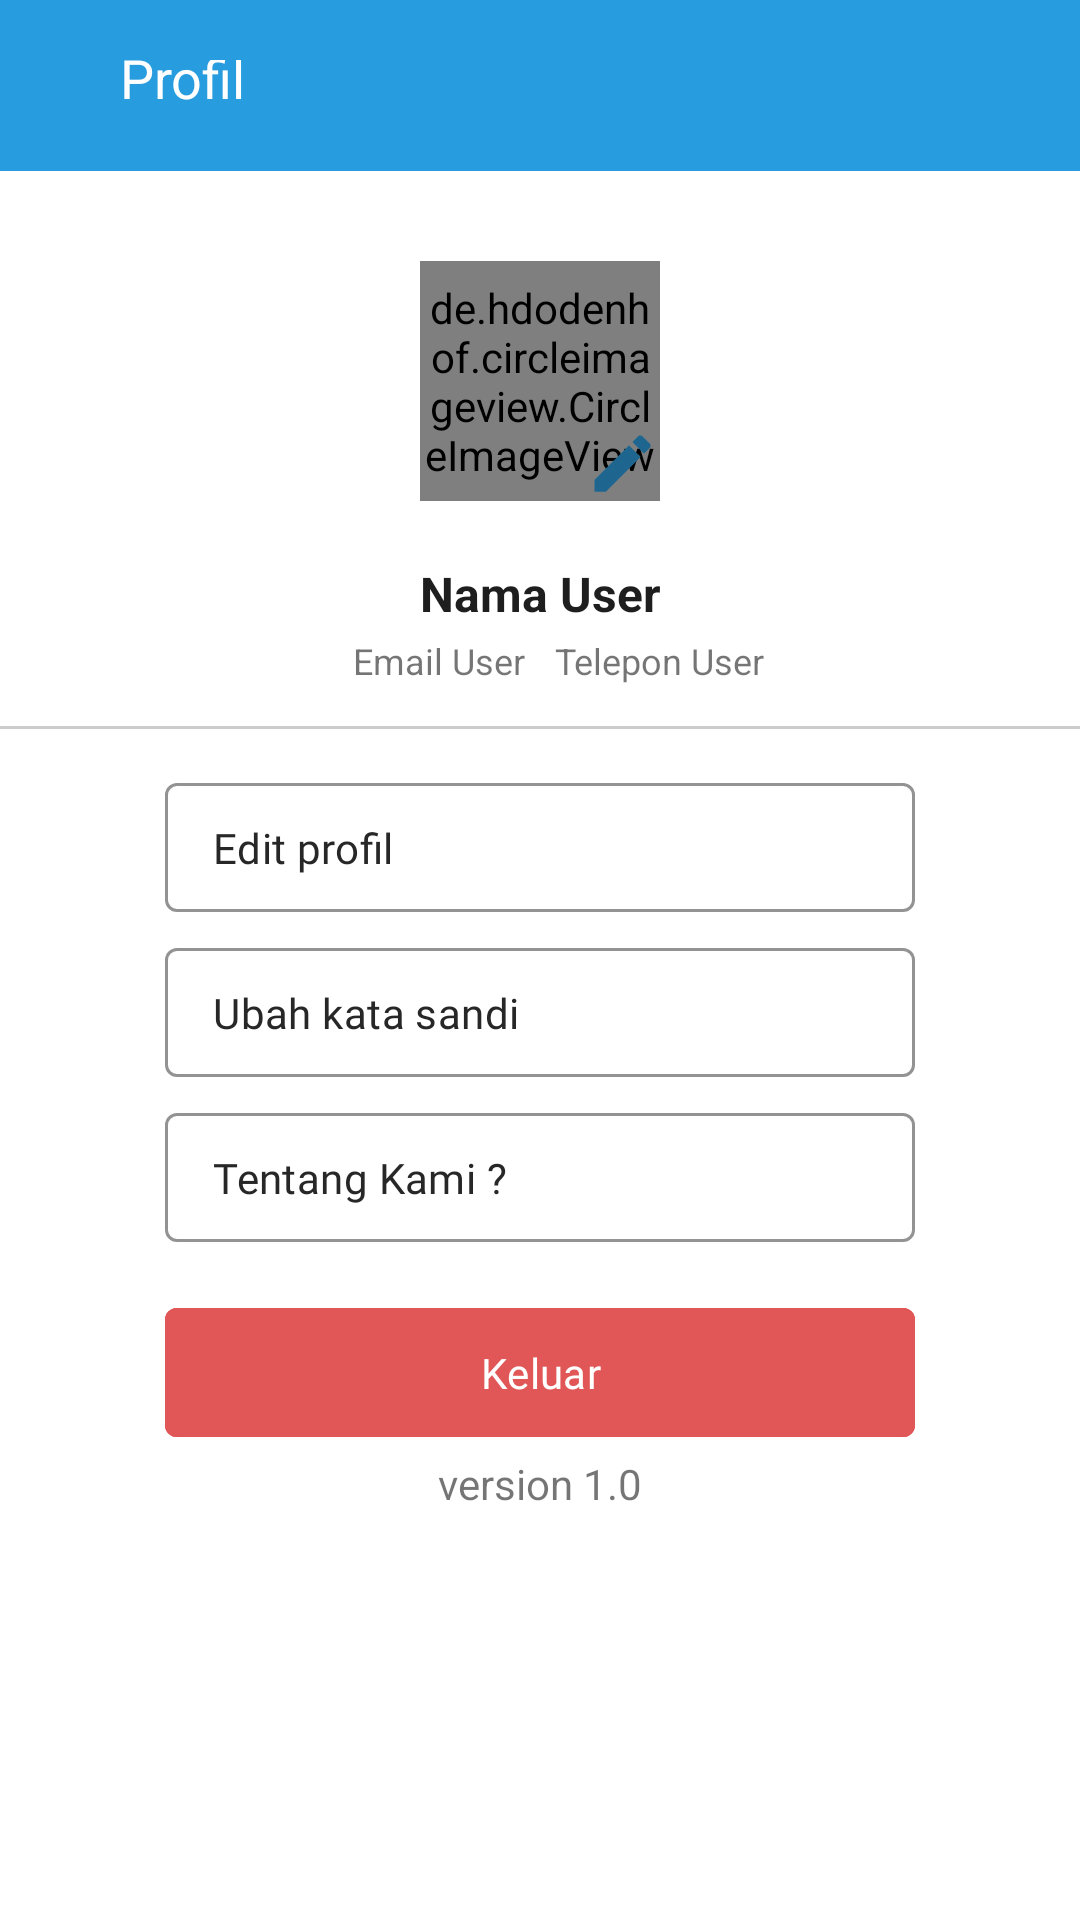

The Android layout XML behind this screen, and the referenced resources:
<!-- AndroidManifest.xml: application theme AppTheme -->
<!-- res/layout/fragment_akun.xml -->
<?xml version="1.0" encoding="utf-8"?>
<LinearLayout xmlns:android="http://schemas.android.com/apk/res/android"
    xmlns:app="http://schemas.android.com/apk/res-auto"
    xmlns:tools="http://schemas.android.com/tools"
    android:background="@color/colorWhite"
    android:layout_width="match_parent"
    android:layout_height="match_parent"
    android:orientation="vertical"
    tools:context=".fragment.AkunFragment">
    <LinearLayout
        android:id="@+id/ll"
        android:padding="20dp"
        android:gravity="center_vertical"
        android:orientation="horizontal"
        android:background="@color/bg_btn_color"
        android:layout_width="match_parent"
        android:layout_height="57dp">
        <TextView
            android:textSize="18dp"
            android:layout_marginLeft="20dp"
            android:layout_width="wrap_content"
            android:layout_height="30dp"
            android:textColor="@color/colorWhite"
            android:text="Profil"/>

    </LinearLayout>
    <androidx.core.widget.NestedScrollView
        android:layout_width="match_parent"
        android:layout_height="match_parent">
        <LinearLayout
            android:orientation="vertical"
            android:layout_width="match_parent"
            android:layout_height="match_parent">
            <LinearLayout
                android:orientation="vertical"
                android:layout_width="match_parent"
                android:layout_height="wrap_content">
                <RelativeLayout
                    android:layout_marginTop="30dp"
                    android:layout_gravity="center"
                    android:gravity="center"
                    android:layout_width="80dp"
                    android:layout_height="80dp">
                    <de.hdodenhof.circleimageview.CircleImageView
                        android:id="@+id/pilih_gmbr"
                        android:layout_width="80dp"
                        android:layout_height="80dp"
                        android:src="@drawable/ic_baseline_person_24"/>

                    <ImageView
                        android:layout_width="25dp"
                        android:layout_height="25dp"
                        android:layout_alignParentRight="true"
                        android:layout_alignParentBottom="true"
                        android:src="@drawable/ic_baseline_create_24" />
                </RelativeLayout>
                <LinearLayout
                    android:gravity="center"
                    android:layout_marginTop="20dp"
                    android:layout_marginBottom="5dp"
                    android:layout_width="match_parent"
                    android:layout_height="20dp">
                    <TextView
                        android:textColor="@color/ColorBlack"
                        android:gravity="center"
                        android:id="@+id/tv_nama"
                        android:textSize="16dp"
                        android:text="Nama User"
                        android:layout_width="280dp"
                        android:layout_height="wrap_content"
                        android:textStyle="bold"/>
                </LinearLayout>
                <LinearLayout
                    android:layout_marginBottom="10dp"
                    android:layout_width="match_parent"
                    android:layout_height="wrap_content">
                    <LinearLayout
                        android:paddingRight="5dp"
                        android:layout_width="0dp"
                        android:layout_height="20dp"
                        android:layout_weight="1">
                        <TextView
                            android:gravity="right"
                            android:id="@+id/tv_email"
                            android:textSize="12dp"
                            android:text="Email User"
                            android:layout_width="match_parent"
                            android:layout_height="wrap_content"/>
                    </LinearLayout>
                    <LinearLayout
                        android:paddingLeft="5dp"
                        android:layout_width="0dp"
                        android:layout_height="20dp"
                        android:layout_weight="1">
                        <TextView
                            android:gravity="left"
                            android:id="@+id/tv_telepon"
                            android:textSize="12dp"
                            android:text="Telepon User"
                            android:layout_width="match_parent"
                            android:layout_height="wrap_content"/>
                    </LinearLayout>
                </LinearLayout>
                <LinearLayout
                    android:layout_gravity="center"
                    android:layout_width="match_parent"
                    android:layout_height="1dp"
                    android:background="#4A505050"/>
            </LinearLayout>
            <LinearLayout
                android:padding="2dp"
                android:layout_width="match_parent"
                android:layout_height="match_parent"
                android:layout_marginTop="10dp"
                android:orientation="vertical"
                android:gravity="center"
                android:paddingBottom="10dp">

                <com.google.android.material.button.MaterialButton
                    android:id="@+id/btn_editProfile"
                    app:icon="@drawable/ic_baseline_person_24"
                    app:iconTint="@color/iconbtn"
                    style="@style/Widget.MaterialComponents.Button.OutlinedButton"
                    android:layout_width="250dp"
                    android:layout_height="55dp"
                    android:textAlignment="viewStart"
                    android:text="Edit profil"
                    android:fontFamily="@font/font_roboto"
                    android:textAllCaps="false"
                    android:textColor="@color/textbtn"
                    android:backgroundTint="@color/colorWhite"
                    app:strokeColor="#939393"
                    android:letterSpacing="0.01"/>
                <com.google.android.material.button.MaterialButton
                    android:id="@+id/btn_edt_pass"
                    style="@style/Widget.MaterialComponents.Button.OutlinedButton"
                    android:layout_width="250dp"
                    android:layout_height="55dp"
                    android:textAlignment="viewStart"
                    android:text="Ubah kata sandi"
                    android:fontFamily="@font/font_roboto"
                    android:textAllCaps="false"
                    app:icon="@drawable/ic_baseline_person_24"
                    app:iconTint="@color/iconbtn"
                    android:textColor="@color/textbtn"
                    android:backgroundTint="@color/colorWhite"
                    app:strokeColor="#939393"
                    android:letterSpacing="0.01"/>
                <com.google.android.material.button.MaterialButton
                    style="@style/Widget.MaterialComponents.Button.OutlinedButton"
                    android:layout_width="250dp"
                    android:layout_height="55dp"
                    android:textAlignment="viewStart"
                    android:text="Tentang Kami ?"
                    android:fontFamily="@font/font_roboto"
                    android:textAllCaps="false"
                    app:icon="@drawable/ic_baseline_group_24"
                    app:iconTint="@color/iconbtn"
                    android:textColor="@color/textbtn"
                    android:backgroundTint="@color/colorWhite"
                    app:strokeColor="#939393"
                    android:letterSpacing="0.01"/>
                <com.google.android.material.button.MaterialButton
                    style="@style/Widget.MaterialComponents.Button.OutlinedButton"
                    app:strokeColor="@color/ColorRed"
                    app:strokeWidth="2dp"
                    android:textAllCaps="false"
                    android:id="@+id/btn_logout"
                    android:text="Keluar"
                    android:textColor="@color/colorWhite"
                    android:backgroundTint="@color/ColorRed"
                    android:layout_gravity="center_horizontal"
                    android:layout_marginTop="10dp"
                    android:fontFamily="@font/font_roboto"
                    android:letterSpacing="0.01"
                    android:layout_width="250dp"
                    android:layout_height="55dp"
                    />
                <TextView
                    android:layout_marginBottom="30dp"
                    android:layout_width="wrap_content"
                    android:layout_height="wrap_content"
                    android:text="version 1.0"/>

            </LinearLayout>
        </LinearLayout>


    </androidx.core.widget.NestedScrollView>



































</LinearLayout>
<!-- resources referenced by this layout -->
<resources>
  <color name="ColorBlack">#1E1E1E</color>
  <color name="ColorRed">#E15656</color>
  <color name="bg_btn_color">#279CDE</color>
  <color name="colorWhite">#FFFFFF</color>
  <color name="iconbtn">#8C8C8C</color>
  <color name="textbtn">#272727</color>
  <!-- drawable ic_baseline_create_24 (drawable) -->
  <vector android:height="24dp" android:tint="@color/colorNavItem"
      android:viewportHeight="24" android:viewportWidth="24"
      android:width="24dp" xmlns:android="http://schemas.android.com/apk/res/android">
      <path android:fillColor="@android:color/white" android:pathData="M3,17.25V21h3.75L17.81,9.94l-3.75,-3.75L3,17.25zM20.71,7.04c0.39,-0.39 0.39,-1.02 0,-1.41l-2.34,-2.34c-0.39,-0.39 -1.02,-0.39 -1.41,0l-1.83,1.83 3.75,3.75 1.83,-1.83z"/>
  </vector>
  <style name="AppTheme" parent="Theme.MaterialComponents.Light.NoActionBar">
          
          <item name="colorPrimary">@color/bg_btn_color</item>
          <item name="colorPrimaryDark">@color/bg_btn_color</item>
          <item name="colorAccent">@color/colorAccent</item>
      </style>
  <color name="colorNavItem">#1E668F</color>
  <color name="colorAccent">#0364DA</color>
</resources>
